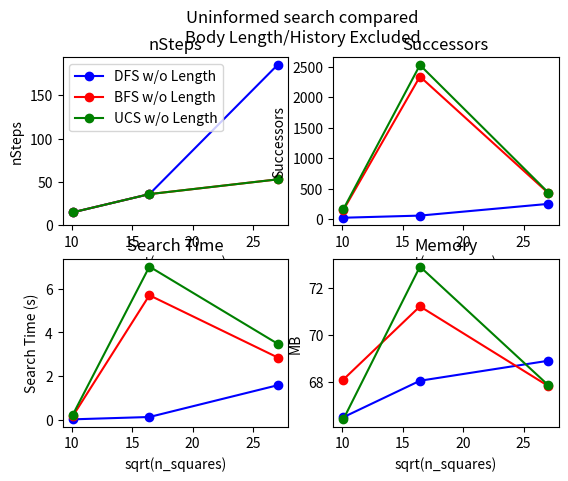

Write Python code to recreate this figure.
#!/usr/bin/python3

import matplotlib.pyplot as plt
from matplotlib.ticker import NullFormatter

fig, ax = plt.subplots(2, 2)
print(ax, type(ax), len(ax))

x = [10.09950494, 16.43167673, 27.03701167]

ax[0][0].set(title="nSteps", xlabel="sqrt(n_squares)", ylabel="nSteps")
y1 = [15, 36, 185,]
ax[0][0].plot(x, y1, label="DFS w/o Length", color="blue", marker='o')
y1 = [15, 36, 53,]
ax[0][0].plot(x, y1, label="BFS w/o Length", color="red", marker='o')
y1 = [15, 36, 53,]
ax[0][0].plot(x, y1, label="UCS w/o Length", color="green", marker='o')
ax[0][0].set_ylim(bottom=0)
ax[0][0].legend()
#fig.legend()

ax[0][1].set(title="Successors", xlabel="sqrt(n_squares)", ylabel="Successors")
y1 = [23, 58, 250, ]
ax[0][1].plot(x, y1, label="DFS w/o Length", color="blue", marker='o')
y1 = [148, 2337, 428, ]
ax[0][1].plot(x, y1, label="BFS w/o Length", color="red", marker='o')
y1 = [162, 2526, 436]
ax[0][1].plot(x, y1, label="UCS w/o Length", color="green", marker='o')


ax[1][0].set(title="Search Time", xlabel="sqrt(n_squares)", ylabel="Search Time (s)")
y1 = [0.019, 0.126, 1.581]
ax[1][0].plot(x, y1, label="DFS w/o Length", color="blue", marker='o')
y1 = [0.167, 5.701, 2.85, ]
ax[1][0].plot(x, y1, label="BFS w/o Length", color="red", marker='o')
y1 = [0.228, 7.013, 3.478]
ax[1][0].plot(x, y1, label="UCS w/o Length", color="green", marker='o')

ax[1][1].set(title="Memory", xlabel="sqrt(n_squares)", ylabel="MB")
y1 = [66.49, 68.04, 68.89, ]
ax[1][1].plot(x, y1, label="DFS w/o Length", color="blue", marker='o')
y1 = [68.09, 71.2, 67.815, ]
ax[1][1].plot(x, y1, label="BFS w/o Length", color="red", marker='o')
y1 = [66.4, 72.89, 67.851, ]
ax[1][1].plot(x, y1, label="UCS w/o Length", color="green", marker='o')

fig.suptitle("Uninformed search compared\nBody Length/History Excluded")
plt.show()
